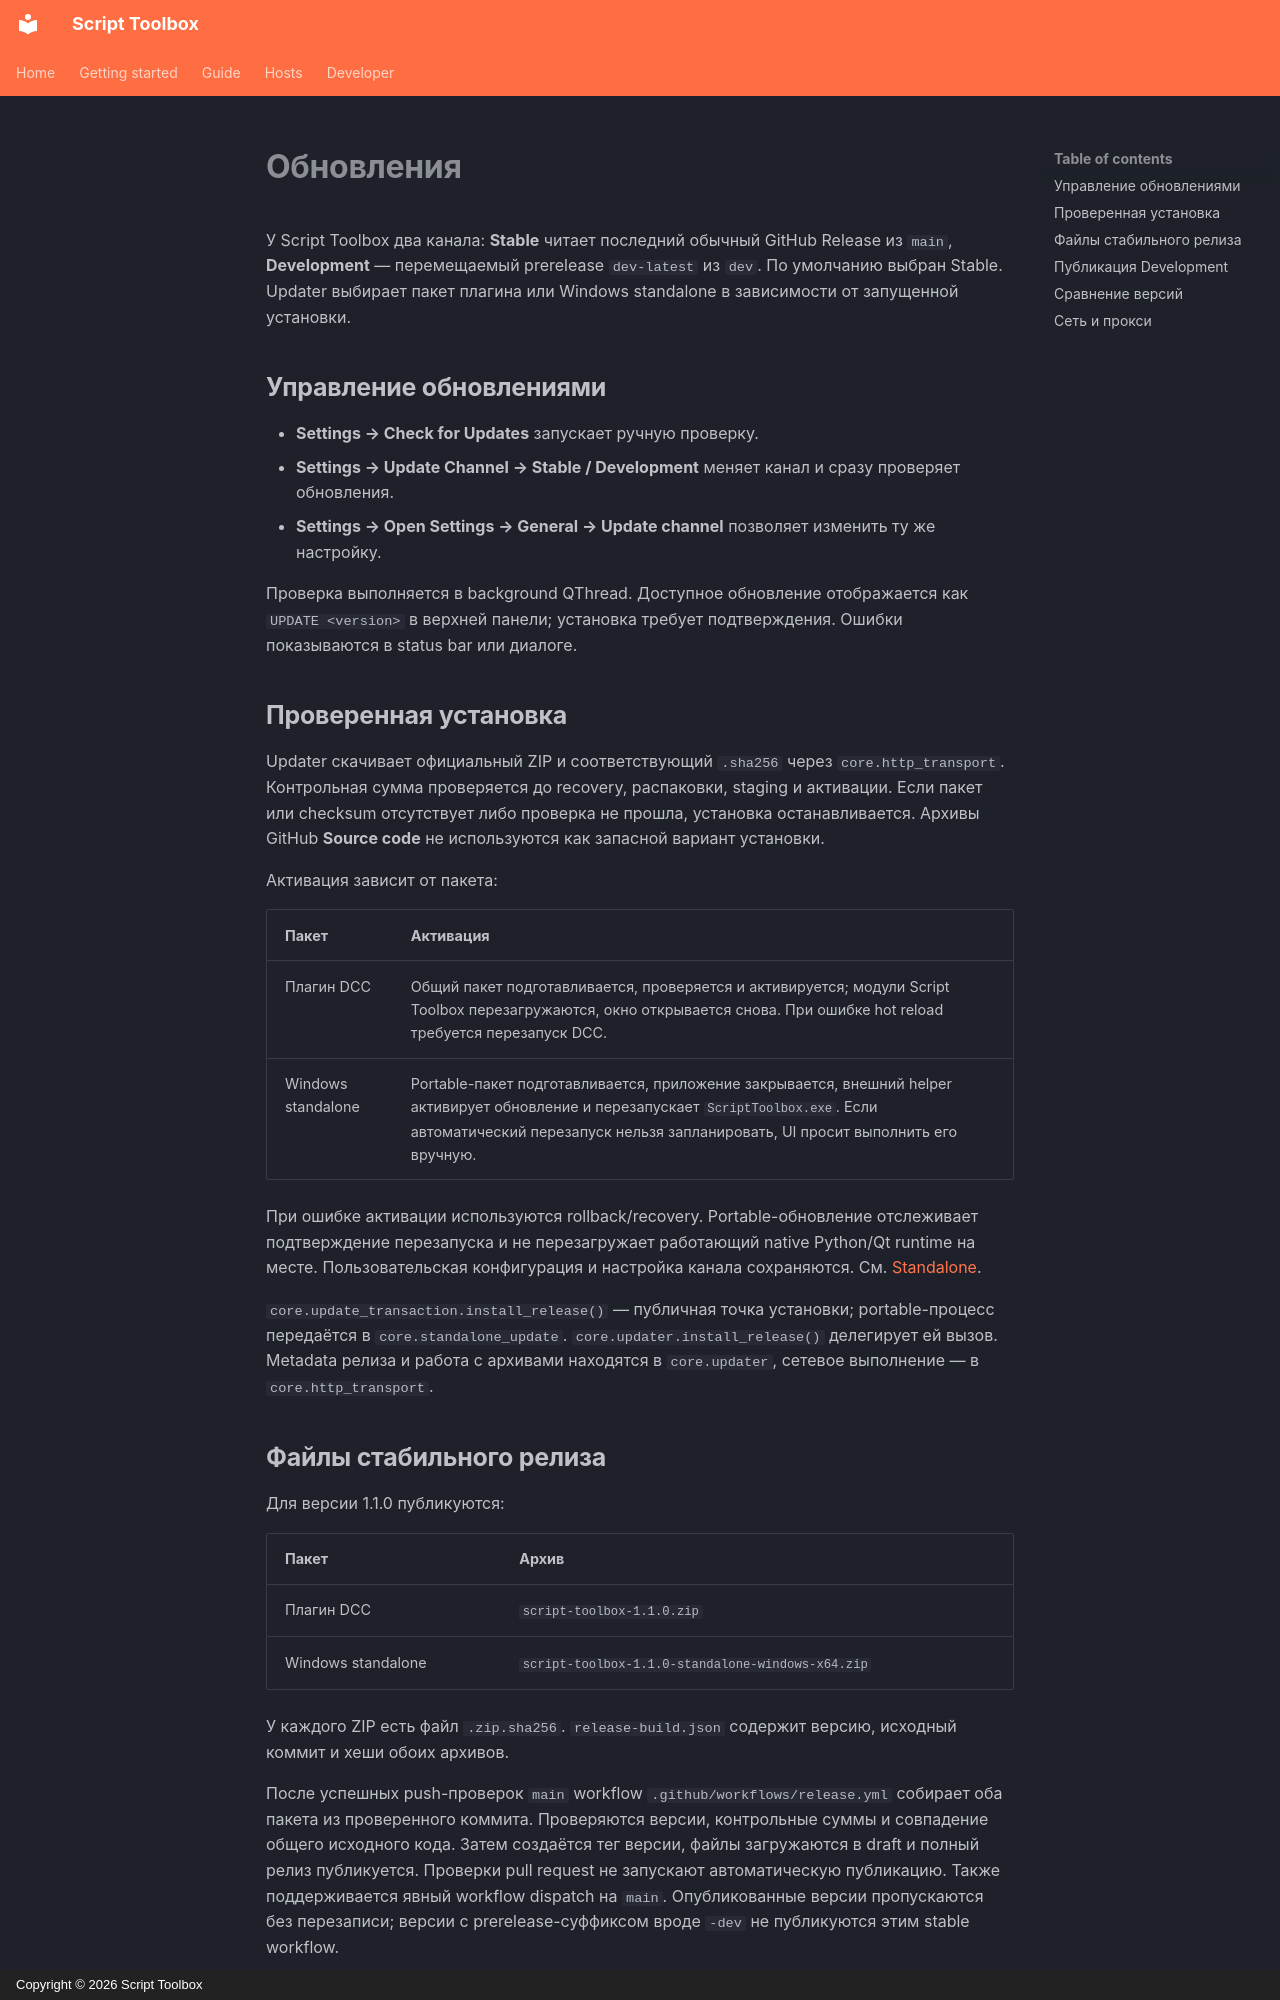

repository: RomanKrike/script-toolbox · page: UPDATER.ru/index.html · generator: mkdocs · copyright: Copyright © 2026 Script Toolbox

# Обновления

У Script Toolbox два канала: **Stable** читает последний обычный GitHub Release из `main`, **Development** — перемещаемый prerelease `dev-latest` из `dev`. По умолчанию выбран Stable. Updater выбирает пакет плагина или Windows standalone в зависимости от запущенной установки.

## Управление обновлениями

- **Settings → Check for Updates** запускает ручную проверку.
- **Settings → Update Channel → Stable / Development** меняет канал и сразу проверяет обновления.
- **Settings → Open Settings → General → Update channel** позволяет изменить ту же настройку.

Проверка выполняется в background QThread. Доступное обновление отображается как `UPDATE <version>` в верхней панели; установка требует подтверждения. Ошибки показываются в status bar или диалоге.

## Проверенная установка

Updater скачивает официальный ZIP и соответствующий `.sha256` через `core.http_transport`. Контрольная сумма проверяется до recovery, распаковки, staging и активации. Если пакет или checksum отсутствует либо проверка не прошла, установка останавливается. Архивы GitHub **Source code** не используются как запасной вариант установки.

Активация зависит от пакета:

| Пакет | Активация |
| --- | --- |
| Плагин DCC | Общий пакет подготавливается, проверяется и активируется; модули Script Toolbox перезагружаются, окно открывается снова. При ошибке hot reload требуется перезапуск DCC. |
| Windows standalone | Portable-пакет подготавливается, приложение закрывается, внешний helper активирует обновление и перезапускает `ScriptToolbox.exe`. Если автоматический перезапуск нельзя запланировать, UI просит выполнить его вручную. |

При ошибке активации используются rollback/recovery. Portable-обновление отслеживает подтверждение перезапуска и не перезагружает работающий native Python/Qt runtime на месте. Пользовательская конфигурация и настройка канала сохраняются. См. [Standalone](STANDALONE.md).

`core.update_transaction.install_release()` — публичная точка установки; portable-процесс передаётся в `core.standalone_update`. `core.updater.install_release()` делегирует ей вызов. Metadata релиза и работа с архивами находятся в `core.updater`, сетевое выполнение — в `core.http_transport`.

## Файлы стабильного релиза

Для версии 1.1.0 публикуются:

| Пакет | Архив |
| --- | --- |
| Плагин DCC | `script-toolbox-1.1.0.zip` |
| Windows standalone | `script-toolbox-1.1.0-standalone-windows-x64.zip` |

У каждого ZIP есть файл `.zip.sha256`. `release-build.json` содержит версию, исходный коммит и хеши обоих архивов.

После успешных push-проверок `main` workflow `.github/workflows/release.yml` собирает оба пакета из проверенного коммита. Проверяются версии, контрольные суммы и совпадение общего исходного кода. Затем создаётся тег версии, файлы загружаются в draft и полный релиз публикуется. Проверки pull request не запускают автоматическую публикацию. Также поддерживается явный workflow dispatch на `main`. Опубликованные версии пропускаются без перезаписи; версии с prerelease-суффиксом вроде `-dev` не публикуются этим stable workflow.
